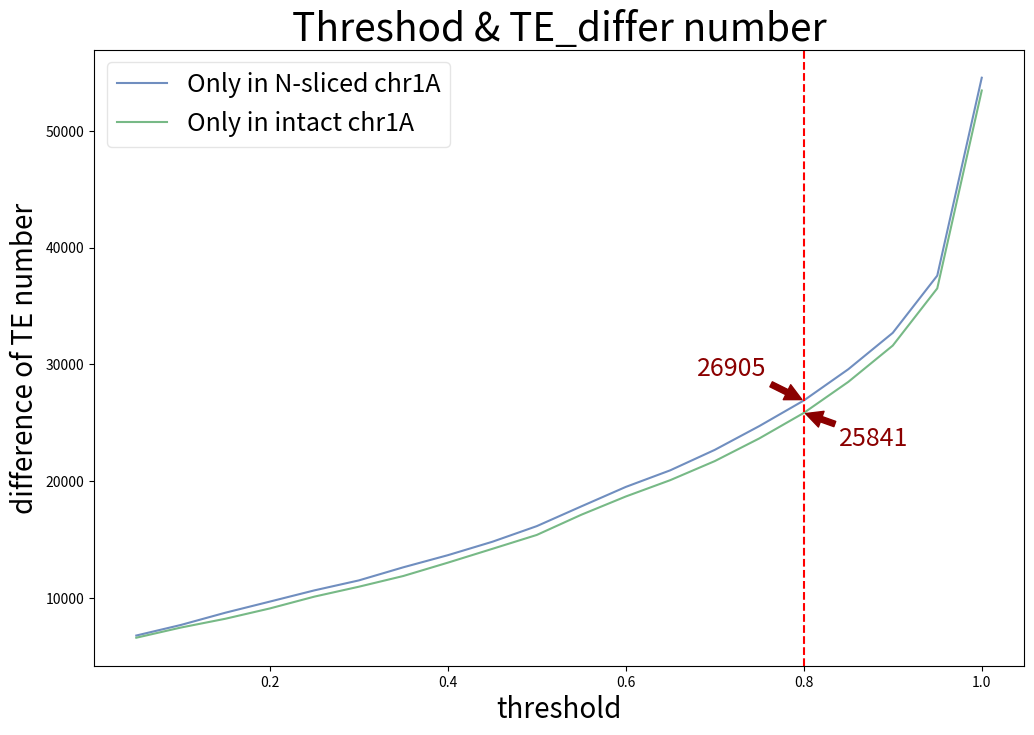

Reproduce this figure in Python.
import matplotlib.pyplot as plt
import numpy as np

plt.style.use('seaborn-v0_8-deep')

fthrsd = np.arange(1, 0, -0.05)
nav = [54542, 37598, 32698, 29581, 26905, 24715, 22680, 20930, 19507, 17839,
       16150, 14810, 13661, 12625, 11502, 10648, 9688, 8736, 7687, 6784]
anv = [53448, 36507, 31609, 28498, 25841, 23659, 21718, 20087, 18687, 17124,
       15396, 14204, 13021, 11880, 10962, 10113, 9102, 8219, 7466, 6596]


fig, ax = plt.subplots()
ax.figure.set_size_inches(12, 8)
ax.plot(fthrsd, nav, label='Only in N-sliced chr1A', alpha=0.8)
ax.plot(fthrsd, anv, label='Only in intact chr1A', alpha=0.8)
ax.axvline(x=0.8, color='r', linestyle='--')

ax.annotate(f'{26905}', fontsize=18, color='darkred', xy=(0.8, 26905), xytext=(0.68, 29005), textcoords='data', xycoords='data', arrowprops=dict(facecolor='black', shrink=0.05, color='darkred'))
ax.annotate(f'{25841}', fontsize=18, color='darkred', xy=(0.8, 25841), xytext=(0.84, 23041), textcoords='data', xycoords='data', arrowprops=dict(facecolor='black', shrink=0.05, color='darkred'))

ax.set_xlabel('threshold', fontsize=20)
ax.set_ylabel('difference of TE number', fontsize=20)
ax.set_title('Threshod & TE_differ number', fontsize=28)
ax.legend(fontsize=18, framealpha=0.5)
plt.show()